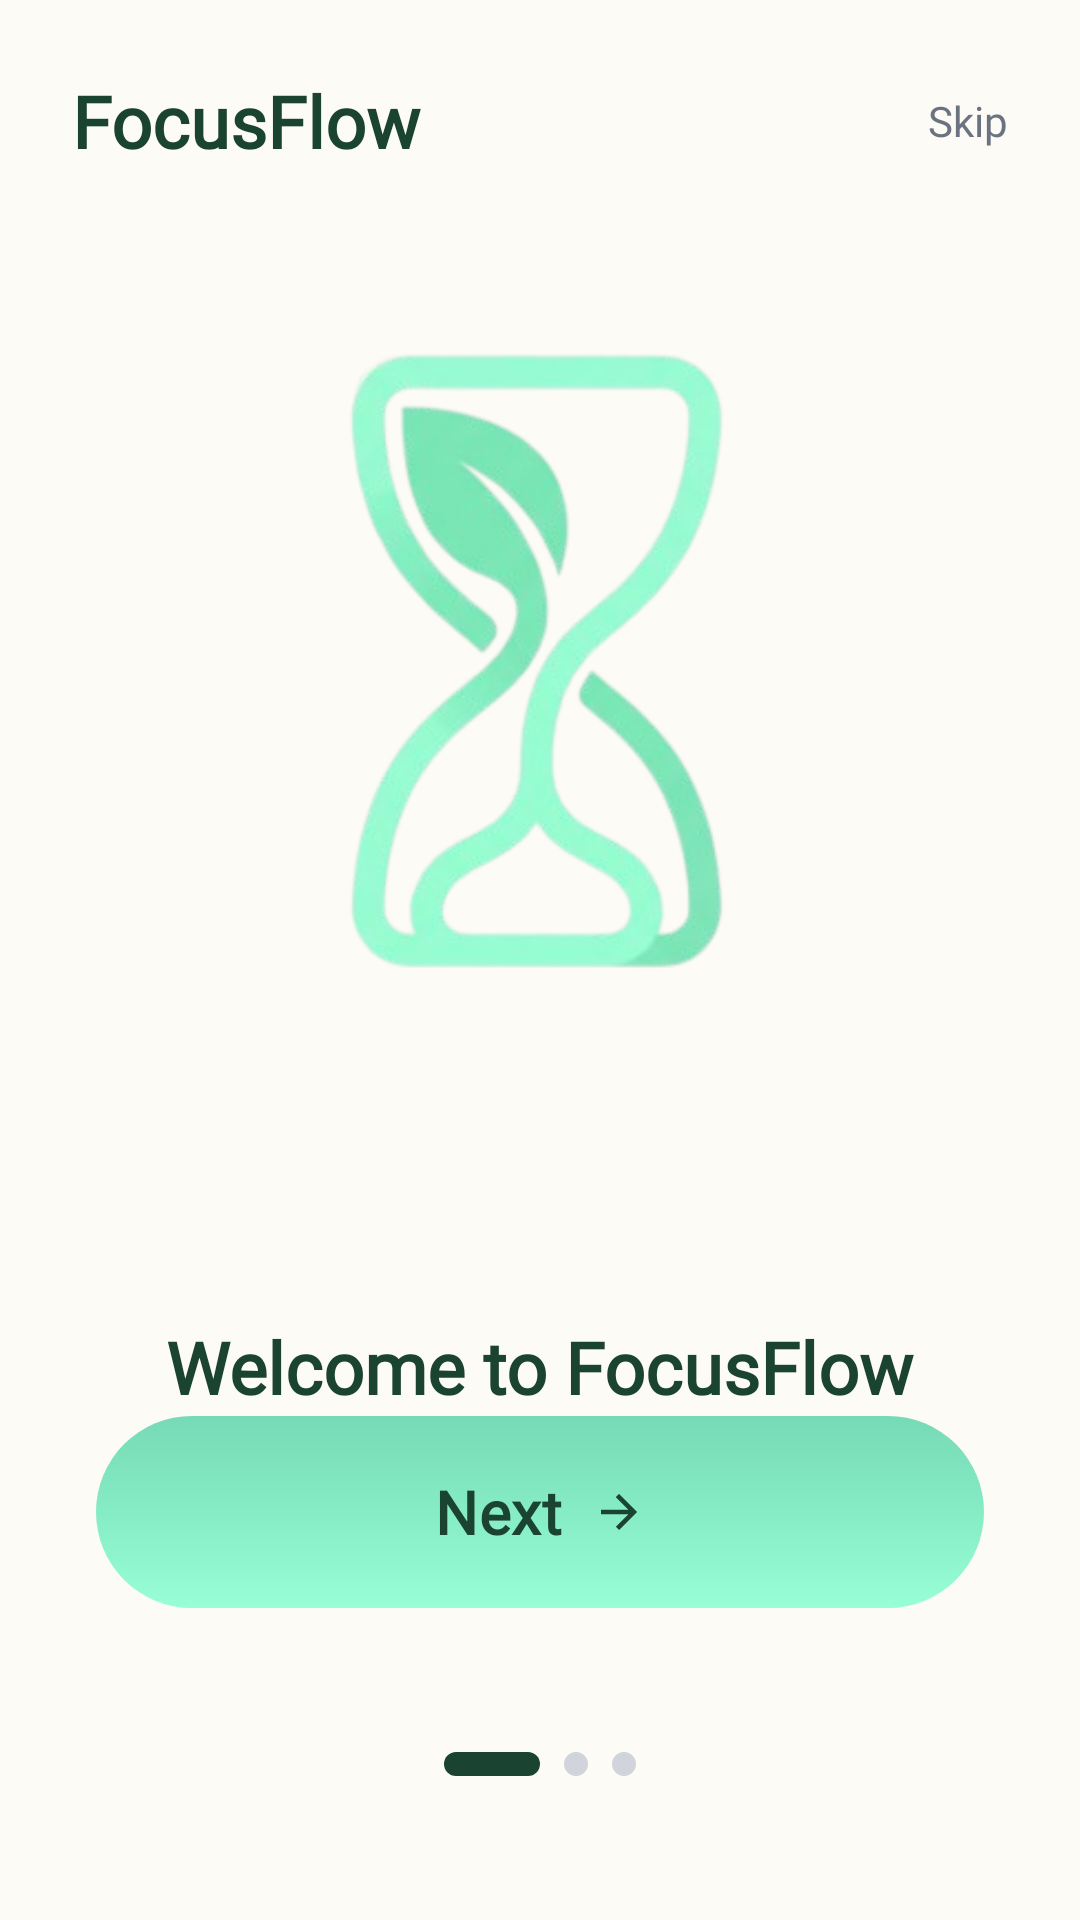

Android layout source for this screen:
<!-- AndroidManifest.xml: application theme Theme.FinalProjectHudaLulu220253814 -->
<!-- res/layout/activity_main.xml -->
<?xml version="1.0" encoding="utf-8"?>
<androidx.constraintlayout.widget.ConstraintLayout xmlns:android="http://schemas.android.com/apk/res/android"
    xmlns:app="http://schemas.android.com/apk/res-auto"
    xmlns:tools="http://schemas.android.com/tools"
    android:id="@+id/main"
    android:layout_width="match_parent"
    android:layout_height="match_parent"
    android:background="@color/background_cream"
    tools:context=".MainActivity">

    <TextView
        android:id="@+id/tvHeaderLogo"
        android:layout_width="wrap_content"
        android:layout_height="wrap_content"
        android:layout_marginStart="24dp"
        android:layout_marginTop="24dp"
        android:fontFamily="@font/quicksand"
        android:text="@string/app_brand_name"
        android:textColor="@color/text_green"
        android:textSize="24sp"
        android:textStyle="bold"
        app:layout_constraintStart_toStartOf="parent"
        app:layout_constraintTop_toTopOf="parent" />

    <TextView
        android:id="@+id/tvSkip"
        android:layout_width="wrap_content"
        android:layout_height="wrap_content"
        android:layout_marginTop="24dp"
        android:layout_marginEnd="24dp"
        android:fontFamily="@font/inter"
        android:text="@string/skip"
        android:textColor="@color/text_gray"
        android:textSize="14sp"
        app:layout_constraintBottom_toBottomOf="@id/tvHeaderLogo"
        app:layout_constraintEnd_toEndOf="parent"
        app:layout_constraintTop_toTopOf="parent" />

    <ImageView
        android:id="@+id/ivLogo"
        android:layout_width="260dp"
        android:layout_height="260dp"
        android:layout_marginTop="150dp"
        android:src="@drawable/logo_removebg_preview"
        app:layout_constraintEnd_toEndOf="parent"
        app:layout_constraintHorizontal_bias="0.496"
        app:layout_constraintStart_toStartOf="parent"
        app:layout_constraintTop_toTopOf="parent"
        app:layout_constraintBottom_toTopOf="@id/tvWelcome"/>

    

    <TextView
        android:id="@+id/tvWelcome"
        android:layout_width="wrap_content"
        android:layout_height="wrap_content"
        android:layout_marginTop="100dp"
        android:fontFamily="@font/quicksand"
        android:text="@string/welcome_title"
        android:textColor="@color/text_green"
        android:textSize="24sp"
        android:textStyle="bold"
        app:layout_constraintEnd_toEndOf="parent"
        app:layout_constraintStart_toStartOf="parent"
        app:layout_constraintTop_toBottomOf="@id/ivLogo"
        app:layout_constraintBottom_toTopOf="@id/tvDescription"/>

    <TextView
        android:id="@+id/tvDescription"
        android:layout_width="0dp"
        android:layout_height="wrap_content"
        android:layout_marginStart="60dp"
        android:layout_marginTop="16dp"
        android:layout_marginBottom="16dp"
        android:layout_marginEnd="60dp"
        android:fontFamily="@font/inter"
        android:gravity="center"
        android:lineSpacingExtra="4dp"
        android:text="@string/welcome_desc"
        android:textColor="@color/text_gray"
        android:textSize="14sp"
        app:layout_constraintBottom_toTopOf="@+id/btnNext"
        app:layout_constraintEnd_toEndOf="parent"
        app:layout_constraintStart_toStartOf="parent"
        app:layout_constraintTop_toBottomOf="@id/tvWelcome" />

    <com.google.android.material.button.MaterialButton
        android:id="@+id/btnNext"
        android:layout_width="match_parent"
        android:layout_height="64dp"
        android:layout_marginStart="32dp"
        android:layout_marginEnd="32dp"
        android:layout_marginBottom="48dp"
        app:backgroundTint="@null"
        android:background="@drawable/button_gradient"
        android:fontFamily="@font/quicksand"
        android:text="@string/next"
        android:textAllCaps="false"
        android:textColor="@color/text_green"
        android:textSize="20sp"
        android:textStyle="bold"
        app:cornerRadius="32dp"
        app:icon="@drawable/ic_arrow_next"
        app:iconGravity="textEnd"
        app:iconPadding="10dp"
        app:iconTint="@color/text_green"
        app:layout_constraintBottom_toTopOf="@id/layoutIndicator"
        app:layout_constraintEnd_toEndOf="parent"
        app:layout_constraintStart_toStartOf="parent" />

    <LinearLayout
        android:id="@+id/layoutIndicator"
        android:layout_width="wrap_content"
        android:layout_height="wrap_content"
        android:layout_marginBottom="48dp"
        android:gravity="center"
        android:orientation="horizontal"
        app:layout_constraintBottom_toBottomOf="parent"
        app:layout_constraintEnd_toEndOf="parent"
        app:layout_constraintStart_toStartOf="parent">

        <View
            android:layout_width="32dp"
            android:layout_height="8dp"
            android:layout_marginEnd="8dp"
            android:background="@drawable/indicator_active" />

        <View
            android:layout_width="8dp"
            android:layout_height="8dp"
            android:layout_marginEnd="8dp"
            android:background="@drawable/indicator_inactive" />

        <View
            android:layout_width="8dp"
            android:layout_height="8dp"
            android:background="@drawable/indicator_inactive" />

    </LinearLayout>

</androidx.constraintlayout.widget.ConstraintLayout>
<!-- resources referenced by this layout -->
<resources>
  <color name="background_cream">#FDFBF5</color>
  <color name="text_gray">#6B7280</color>
  <color name="text_green">#1B4332</color>
  <!-- drawable button_gradient (drawable) -->
  <?xml version="1.0" encoding="utf-8"?>
  <shape xmlns:android="http://schemas.android.com/apk/res/android"
      android:shape="rectangle">
      <gradient
          android:angle="50"
          android:endColor="@color/primary_green_start"
          android:startColor="@color/primary_green_end"
          android:type="linear" />
      <corners android:radius="32dp" />
  </shape>
  <!-- drawable ic_arrow_next (drawable) -->
  <?xml version="1.0" encoding="utf-8"?>
  <vector xmlns:android="http://schemas.android.com/apk/res/android"
      android:width="24dp"
      android:height="24dp"
      android:viewportWidth="24"
      android:viewportHeight="24"
      android:autoMirrored="true">
      <path
          android:fillColor="@color/text_green"
          android:pathData="M12,4l-1.41,1.41L16.17,11H4v2h12.17l-5.58,5.59L12,20l8,-8L12,4z" />
  </vector>
  <!-- drawable indicator_active (drawable) -->
  <?xml version="1.0" encoding="utf-8"?>
  <shape xmlns:android="http://schemas.android.com/apk/res/android"
      android:shape="rectangle">
      <solid android:color="@color/text_green" />
      <corners android:radius="4dp" />
  </shape>
  <!-- drawable indicator_inactive (drawable) -->
  <?xml version="1.0" encoding="utf-8"?>
  <shape xmlns:android="http://schemas.android.com/apk/res/android"
      android:shape="oval">
      <solid android:color="@color/color_indicator_inactive" />
      <size android:width="8dp" android:height="8dp" />
  </shape>
  <!-- drawable logo_removebg_preview: png bitmap (drawable, 62559 bytes) -->
  <string name="app_brand_name">FocusFlow</string>
  <string name="next">Next</string>
  <string name="skip">Skip</string>
  <string name="welcome_desc">Transform your time into growth with our mindful productivity flow.</string>
  <string name="welcome_title">Welcome to FocusFlow</string>
  <style name="Theme.FinalProjectHudaLulu220253814" parent="Base.Theme.FinalProjectHudaLulu220253814" />
  <color name="primary_green_start">#97FED7</color>
  <color name="primary_green_end">#75DAB5</color>
  <color name="color_indicator_inactive">#D1D5DB</color>
  <style name="Base.Theme.FinalProjectHudaLulu220253814" parent="Theme.Material3.DayNight.NoActionBar">
          
          
      </style>
</resources>
